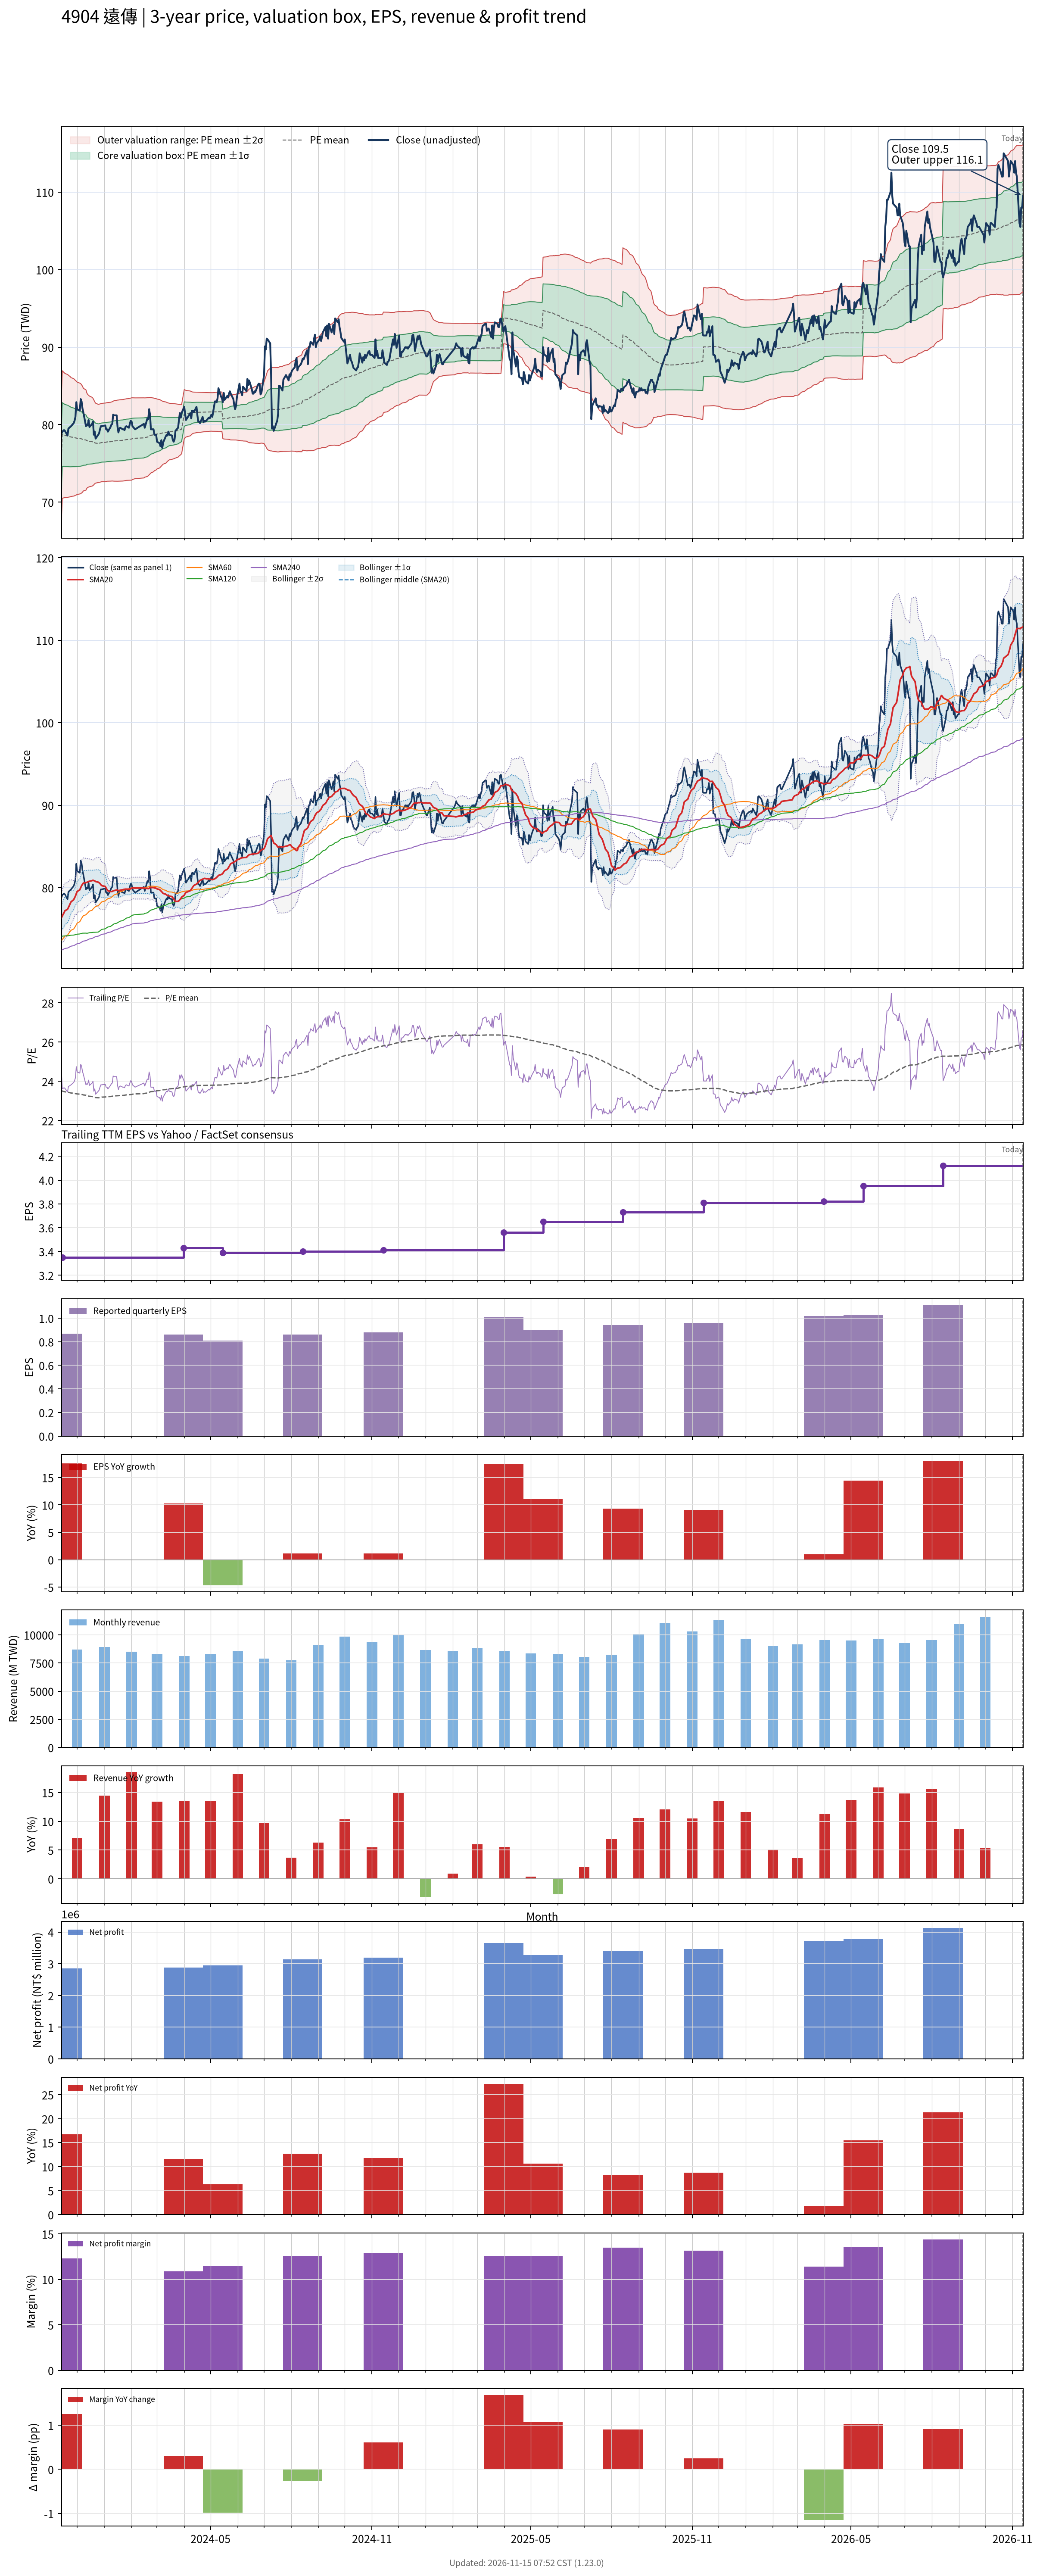

Data behind this chart, as committed beside it:
# chart-version: skill-stock-dynamic-val…
date, close, available_date, period_end, eps, ttm_eps, pe, pe_mean, pe_std, price_m2, price_m1, price_mean, price_p1, price_p2, forward_eps, forward_pe, forward_pe_mean, forward_pe_std, forward_price_m2, forward_price_m1, forward_price_mean, forward_price_p1, forward_price_p2, sma20
2023-11-13, 78.8, 2023-08-14, 2023-06-30, 0.85, 3.22, 24.47, 23.52, 1.239, 67.75, 71.74, 75.73, 79.72, 83.71, , , , , , , , , , 76.34
2023-11-14, 79.1, 2023-11-14, 2023-09-30, 0.87, 3.35, 23.61, 23.5, 1.227, 70.51, 74.62, 78.73, 82.84, 86.95, , , , , , , , , , 76.56
2023-11-15, 79.2, 2023-11-14, 2023-09-30, 0.87, 3.35, 23.64, 23.49, 1.216, 70.54, 74.61, 78.69, 82.76, 86.84, , , , , , , , , , 76.77
2023-11-16, 79.3, 2023-11-14, 2023-09-30, 0.87, 3.35, 23.67, 23.48, 1.206, 70.57, 74.61, 78.65, 82.69, 86.72, , , , , , , , , , 76.97
2023-11-17, 79.2, 2023-11-14, 2023-09-30, 0.87, 3.35, 23.64, 23.46, 1.195, 70.59, 74.6, 78.6, 82.61, 86.61, , , , , , , , , , 77.2
2023-11-20, 78.6, 2023-11-14, 2023-09-30, 0.87, 3.35, 23.46, 23.45, 1.183, 70.62, 74.59, 78.55, 82.51, 86.47, , , , , , , , , , 77.39
2023-11-21, 79.5, 2023-11-14, 2023-09-30, 0.87, 3.35, 23.73, 23.44, 1.174, 70.65, 74.58, 78.51, 82.45, 86.38, , , , , , , , , , 77.59
2023-11-22, 79.6, 2023-11-14, 2023-09-30, 0.87, 3.35, 23.76, 23.43, 1.165, 70.67, 74.57, 78.48, 82.38, 86.28, , , , , , , , , , 77.82
2023-11-23, 79.7, 2023-11-14, 2023-09-30, 0.87, 3.35, 23.79, 23.42, 1.158, 70.69, 74.57, 78.45, 82.33, 86.2, , , , , , , , , , 78.06
2023-11-24, 79.8, 2023-11-14, 2023-09-30, 0.87, 3.35, 23.82, 23.4, 1.144, 70.74, 74.57, 78.4, 82.23, 86.06, , , , , , , , , , 78.28
2023-11-27, 80.2, 2023-11-14, 2023-09-30, 0.87, 3.35, 23.94, 23.39, 1.131, 70.79, 74.57, 78.36, 82.15, 85.94, , , , , , , , , , 78.54
2023-11-28, 80.5, 2023-11-14, 2023-09-30, 0.87, 3.35, 24.03, 23.38, 1.12, 70.83, 74.58, 78.33, 82.08, 85.83, , , , , , , , , , 78.77
2023-11-29, 81, 2023-11-14, 2023-09-30, 0.87, 3.35, 24.18, 23.37, 1.105, 70.89, 74.59, 78.29, 81.99, 85.7, , , , , , , , , , 78.98
2023-11-30, 82.9, 2023-11-14, 2023-09-30, 0.87, 3.35, 24.75, 23.36, 1.095, 70.93, 74.6, 78.27, 81.94, 85.61, , , , , , , , , , 79.28
2023-12-01, 82, 2023-11-14, 2023-09-30, 0.87, 3.35, 24.48, 23.36, 1.081, 71, 74.62, 78.24, 81.86, 85.48, , , , , , , , , , 79.54
2023-12-04, 81.8, 2023-11-14, 2023-09-30, 0.87, 3.35, 24.42, 23.35, 1.067, 71.06, 74.64, 78.21, 81.78, 85.36, , , , , , , , , , 79.74
2023-12-05, 83.3, 2023-11-14, 2023-09-30, 0.87, 3.35, 24.87, 23.34, 1.059, 71.1, 74.65, 78.19, 81.74, 85.29, , , , , , , , , , 80
2023-12-06, 83, 2023-11-14, 2023-09-30, 0.87, 3.35, 24.78, 23.33, 1.042, 71.19, 74.67, 78.16, 81.65, 85.14, , , , , , , , , , 80.23
2023-12-07, 82.1, 2023-11-14, 2023-09-30, 0.87, 3.35, 24.51, 23.32, 1.021, 71.28, 74.7, 78.13, 81.55, 84.97, , , , , , , , , , 80.41
2023-12-08, 81.6, 2023-11-14, 2023-09-30, 0.87, 3.35, 24.36, 23.31, 0.9887, 71.45, 74.76, 78.07, 81.38, 84.7, , , , , , , , , , 80.56
2023-12-11, 79.8, 2023-11-14, 2023-09-30, 0.87, 3.35, 23.82, 23.29, 0.9648, 71.56, 74.79, 78.02, 81.25, 84.48, , , , , , , , , , 80.61
2023-12-12, 80, 2023-11-14, 2023-09-30, 0.87, 3.35, 23.88, 23.27, 0.9164, 71.8, 74.87, 77.94, 81.01, 84.08, , , , , , , , , , 80.66
2023-12-13, 79.9, 2023-11-14, 2023-09-30, 0.87, 3.35, 23.85, 23.25, 0.895, 71.9, 74.9, 77.9, 80.9, 83.89, , , , , , , , , , 80.69
2023-12-14, 80.6, 2023-11-14, 2023-09-30, 0.87, 3.35, 24.06, 23.24, 0.8836, 71.95, 74.91, 77.87, 80.83, 83.79, , , , , , , , , , 80.75
2023-12-15, 79.7, 2023-11-14, 2023-09-30, 0.87, 3.35, 23.79, 23.24, 0.8724, 72, 74.92, 77.84, 80.76, 83.69, , , , , , , , , , 80.78
2023-12-18, 80.1, 2023-11-14, 2023-09-30, 0.87, 3.35, 23.91, 23.22, 0.8546, 72.08, 74.94, 77.8, 80.67, 83.53, , , , , , , , , , 80.86
2023-12-19, 80.4, 2023-11-14, 2023-09-30, 0.87, 3.35, 24, 23.22, 0.8401, 72.14, 74.96, 77.77, 80.59, 83.4, , , , , , , , , , 80.9
2023-12-20, 78.7, 2023-11-14, 2023-09-30, 0.87, 3.35, 23.49, 23.2, 0.8156, 72.25, 74.99, 77.72, 80.45, 83.18, , , , , , , , , , 80.86
2023-12-21, 79.1, 2023-11-14, 2023-09-30, 0.87, 3.35, 23.61, 23.18, 0.7882, 72.38, 75.02, 77.67, 80.31, 82.95, , , , , , , , , , 80.83
2023-12-22, 78.2, 2023-11-14, 2023-09-30, 0.87, 3.35, 23.34, 23.17, 0.7691, 72.46, 75.04, 77.62, 80.19, 82.77, , , , , , , , , , 80.75
2023-12-25, 78.7, 2023-11-14, 2023-09-30, 0.87, 3.35, 23.49, 23.16, 0.753, 72.53, 75.06, 77.58, 80.1, 82.62, , , , , , , , , , 80.67
2023-12-26, 78.9, 2023-11-14, 2023-09-30, 0.87, 3.35, 23.55, 23.16, 0.7533, 72.55, 75.07, 77.6, 80.12, 82.64, , , , , , , , , , 80.59
2023-12-27, 79.4, 2023-11-14, 2023-09-30, 0.87, 3.35, 23.7, 23.17, 0.7531, 72.58, 75.11, 77.63, 80.15, 82.67, , , , , , , , , , 80.51
2023-12-28, 79.8, 2023-11-14, 2023-09-30, 0.87, 3.35, 23.82, 23.18, 0.7537, 72.61, 75.14, 77.66, 80.19, 82.71, , , , , , , , , , 80.36
2023-12-29, 79.8, 2023-11-14, 2023-09-30, 0.87, 3.35, 23.82, 23.19, 0.754, 72.64, 75.17, 77.7, 80.22, 82.75, , , , , , , , , , 80.25
2024-01-02, 79.9, 2023-11-14, 2023-09-30, 0.87, 3.35, 23.85, 23.2, 0.7561, 72.65, 75.19, 77.72, 80.25, 82.79, , , , , , , , , , 80.15
2024-01-03, 79.4, 2023-11-14, 2023-09-30, 0.87, 3.35, 23.7, 23.21, 0.7566, 72.68, 75.21, 77.74, 80.28, 82.81, , , , , , , , , , 79.95
2024-01-04, 79.4, 2023-11-14, 2023-09-30, 0.87, 3.35, 23.7, 23.22, 0.7566, 72.7, 75.24, 77.77, 80.31, 82.84, , , , , , , , , , 79.78
2024-01-05, 79.1, 2023-11-14, 2023-09-30, 0.87, 3.35, 23.61, 23.22, 0.7574, 72.7, 75.24, 77.78, 80.32, 82.85, , , , , , , , , , 79.62
2024-01-08, 79.7, 2023-11-14, 2023-09-30, 0.87, 3.35, 23.79, 23.22, 0.759, 72.72, 75.26, 77.8, 80.34, 82.89, , , , , , , , , , 79.53
2024-01-09, 80, 2023-11-14, 2023-09-30, 0.87, 3.35, 23.88, 23.23, 0.7613, 72.72, 75.27, 77.82, 80.37, 82.92, , , , , , , , , , 79.54
2024-01-10, 80.1, 2023-11-14, 2023-09-30, 0.87, 3.35, 23.91, 23.24, 0.7635, 72.73, 75.29, 77.85, 80.41, 82.96, , , , , , , , , , 79.55
2024-01-11, 81.3, 2023-11-14, 2023-09-30, 0.87, 3.35, 24.27, 23.25, 0.7693, 72.72, 75.3, 77.88, 80.45, 83.03, , , , , , , , , , 79.61
2024-01-12, 81.2, 2023-11-14, 2023-09-30, 0.87, 3.35, 24.24, 23.25, 0.7743, 72.71, 75.3, 77.9, 80.49, 83.08, , , , , , , , , , 79.64
2024-01-15, 81.2, 2023-11-14, 2023-09-30, 0.87, 3.35, 24.24, 23.26, 0.7795, 72.7, 75.31, 77.92, 80.54, 83.15, , , , , , , , , , 79.72
2024-01-16, 79.7, 2023-11-14, 2023-09-30, 0.87, 3.35, 23.79, 23.26, 0.7809, 72.7, 75.32, 77.94, 80.55, 83.17, , , , , , , , , , 79.7
2024-01-17, 79, 2023-11-14, 2023-09-30, 0.87, 3.35, 23.58, 23.27, 0.7814, 72.71, 75.32, 77.94, 80.56, 83.18, , , , , , , , , , 79.63
2024-01-18, 79.5, 2023-11-14, 2023-09-30, 0.87, 3.35, 23.73, 23.27, 0.7825, 72.71, 75.33, 77.95, 80.57, 83.2, , , , , , , , , , 79.67
2024-01-19, 79.6, 2023-11-14, 2023-09-30, 0.87, 3.35, 23.76, 23.27, 0.7838, 72.71, 75.34, 77.96, 80.59, 83.22, , , , , , , , , , 79.69
2024-01-22, 79.4, 2023-11-14, 2023-09-30, 0.87, 3.35, 23.7, 23.28, 0.7845, 72.73, 75.35, 77.98, 80.61, 83.24, , , , , , , , , , 79.75
2024-01-23, 79.4, 2023-11-14, 2023-09-30, 0.87, 3.35, 23.7, 23.28, 0.7851, 72.74, 75.37, 78, 80.63, 83.26, , , , , , , , , , 79.79
2024-01-24, 79.3, 2023-11-14, 2023-09-30, 0.87, 3.35, 23.67, 23.29, 0.7847, 72.77, 75.4, 78.03, 80.65, 83.28, , , , , , , , , , 79.81
2024-01-25, 79.7, 2023-11-14, 2023-09-30, 0.87, 3.35, 23.79, 23.3, 0.7856, 72.78, 75.42, 78.05, 80.68, 83.31, , , , , , , , , , 79.83
2024-01-26, 79.8, 2023-11-14, 2023-09-30, 0.87, 3.35, 23.82, 23.31, 0.7855, 72.81, 75.45, 78.08, 80.71, 83.34, , , , , , , , , , 79.83
2024-01-29, 79.6, 2023-11-14, 2023-09-30, 0.87, 3.35, 23.76, 23.31, 0.786, 72.83, 75.46, 78.1, 80.73, 83.36, , , , , , , , , , 79.81
2024-01-30, 80.1, 2023-11-14, 2023-09-30, 0.87, 3.35, 23.91, 23.32, 0.7879, 72.84, 75.48, 78.12, 80.76, 83.4, , , , , , , , , , 79.83
2024-01-31, 80.5, 2023-11-14, 2023-09-30, 0.87, 3.35, 24.03, 23.32, 0.7905, 72.84, 75.49, 78.13, 80.78, 83.43, , , , , , , , , , 79.88
2024-02-01, 80.4, 2023-11-14, 2023-09-30, 0.87, 3.35, 24, 23.33, 0.7928, 72.84, 75.49, 78.15, 80.81, 83.46, , , , , , , , , , 79.93
2024-02-02, 79.8, 2023-11-14, 2023-09-30, 0.87, 3.35, 23.82, 23.34, 0.7861, 72.93, 75.56, 78.2, 80.83, 83.47, , , , , , , , , , 79.97
... 669 more rows
